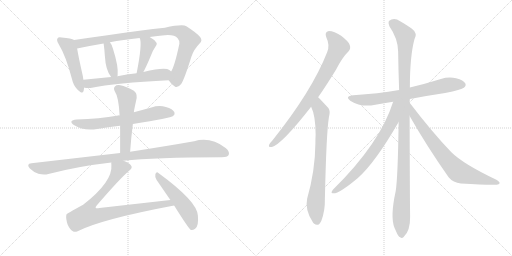
t = 0.00 s
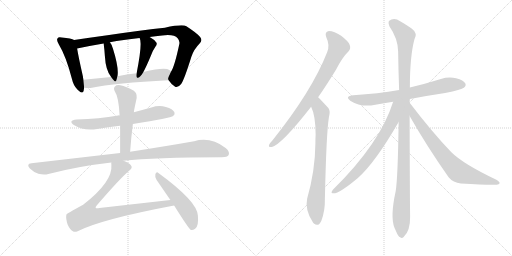
t = 2.62 s
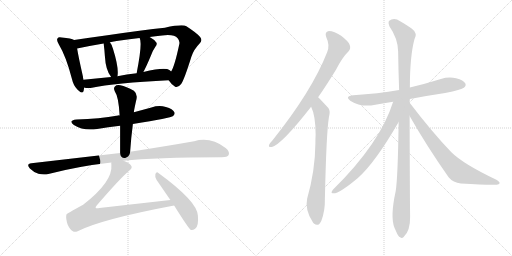
t = 5.24 s
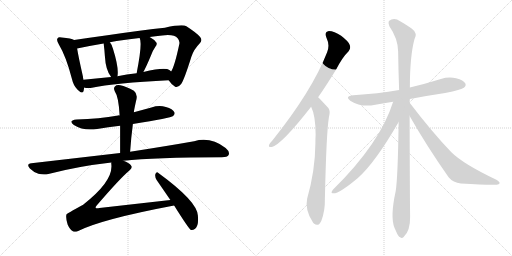
t = 7.86 s
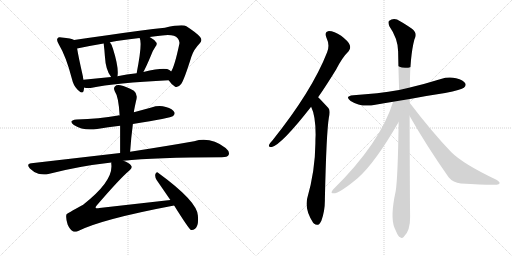
t = 10.48 s
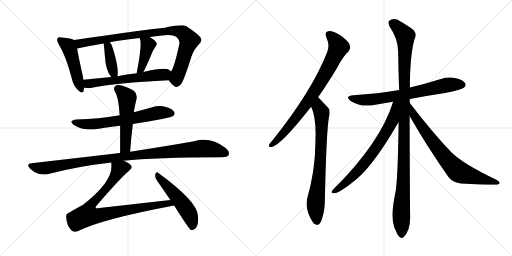
t = 13.10 s

The animated SVG that drew these frames (rendered in a browser with its animation timeline set to each time). Animation: 16 CSS @keyframes rules; one cycle of 13.10 s.

<svg version="1.1" viewBox="0 0 2048 1024" xmlns="http://www.w3.org/2000/svg">
  <g stroke="lightgray" stroke-dasharray="1,1" stroke-width="1" transform="scale(4, 4)">
    <line x1="0" y1="0" x2="256" y2="256"></line>
    <line x1="256" y1="0" x2="0" y2="256"></line>
    <line x1="128" y1="0" x2="128" y2="256"></line>
    <line x1="0" y1="128" x2="256" y2="128"></line>
    <line x1="256" y1="0" x2="512" y2="256"></line>
    <line x1="512" y1="0" x2="256" y2="256"></line>
    <line x1="384" y1="0" x2="384" y2="256"></line>
    <line x1="256" y1="128" x2="512" y2="128"></line>
  </g>
<g transform="scale(1, -1) translate(0, -850)">
   <style type="text/css">
    @keyframes keyframes0 {
      from {
       stroke: black;
       stroke-dashoffset: 478;
       stroke-width: 128;
       }
       61% {
       animation-timing-function: step-end;
       stroke: black;
       stroke-dashoffset: 0;
       stroke-width: 128;
       }
       to {
       stroke: black;
       stroke-width: 1024;
       }
       }
       #make-me-a-hanzi-animation-0 {
         animation: keyframes0 0.638997s both;
         animation-delay: 0.000000s;
         animation-timing-function: linear;
       }
    @keyframes keyframes1 {
      from {
       stroke: black;
       stroke-dashoffset: 907;
       stroke-width: 128;
       }
       75% {
       animation-timing-function: step-end;
       stroke: black;
       stroke-dashoffset: 0;
       stroke-width: 128;
       }
       to {
       stroke: black;
       stroke-width: 1024;
       }
       }
       #make-me-a-hanzi-animation-1 {
         animation: keyframes1 0.988118s both;
         animation-delay: 0.638997s;
         animation-timing-function: linear;
       }
    @keyframes keyframes2 {
      from {
       stroke: black;
       stroke-dashoffset: 387;
       stroke-width: 128;
       }
       56% {
       animation-timing-function: step-end;
       stroke: black;
       stroke-dashoffset: 0;
       stroke-width: 128;
       }
       to {
       stroke: black;
       stroke-width: 1024;
       }
       }
       #make-me-a-hanzi-animation-2 {
         animation: keyframes2 0.564941s both;
         animation-delay: 1.627115s;
         animation-timing-function: linear;
       }
    @keyframes keyframes3 {
      from {
       stroke: black;
       stroke-dashoffset: 409;
       stroke-width: 128;
       }
       57% {
       animation-timing-function: step-end;
       stroke: black;
       stroke-dashoffset: 0;
       stroke-width: 128;
       }
       to {
       stroke: black;
       stroke-width: 1024;
       }
       }
       #make-me-a-hanzi-animation-3 {
         animation: keyframes3 0.582845s both;
         animation-delay: 2.192056s;
         animation-timing-function: linear;
       }
    @keyframes keyframes4 {
      from {
       stroke: black;
       stroke-dashoffset: 596;
       stroke-width: 128;
       }
       66% {
       animation-timing-function: step-end;
       stroke: black;
       stroke-dashoffset: 0;
       stroke-width: 128;
       }
       to {
       stroke: black;
       stroke-width: 1024;
       }
       }
       #make-me-a-hanzi-animation-4 {
         animation: keyframes4 0.735026s both;
         animation-delay: 2.774901s;
         animation-timing-function: linear;
       }
    @keyframes keyframes5 {
      from {
       stroke: black;
       stroke-dashoffset: 647;
       stroke-width: 128;
       }
       68% {
       animation-timing-function: step-end;
       stroke: black;
       stroke-dashoffset: 0;
       stroke-width: 128;
       }
       to {
       stroke: black;
       stroke-width: 1024;
       }
       }
       #make-me-a-hanzi-animation-5 {
         animation: keyframes5 0.776530s both;
         animation-delay: 3.509927s;
         animation-timing-function: linear;
       }
    @keyframes keyframes6 {
      from {
       stroke: black;
       stroke-dashoffset: 524;
       stroke-width: 128;
       }
       63% {
       animation-timing-function: step-end;
       stroke: black;
       stroke-dashoffset: 0;
       stroke-width: 128;
       }
       to {
       stroke: black;
       stroke-width: 1024;
       }
       }
       #make-me-a-hanzi-animation-6 {
         animation: keyframes6 0.676432s both;
         animation-delay: 4.286457s;
         animation-timing-function: linear;
       }
    @keyframes keyframes7 {
      from {
       stroke: black;
       stroke-dashoffset: 1043;
       stroke-width: 128;
       }
       77% {
       animation-timing-function: step-end;
       stroke: black;
       stroke-dashoffset: 0;
       stroke-width: 128;
       }
       to {
       stroke: black;
       stroke-width: 1024;
       }
       }
       #make-me-a-hanzi-animation-7 {
         animation: keyframes7 1.098796s both;
         animation-delay: 4.962889s;
         animation-timing-function: linear;
       }
    @keyframes keyframes8 {
      from {
       stroke: black;
       stroke-dashoffset: 866;
       stroke-width: 128;
       }
       74% {
       animation-timing-function: step-end;
       stroke: black;
       stroke-dashoffset: 0;
       stroke-width: 128;
       }
       to {
       stroke: black;
       stroke-width: 1024;
       }
       }
       #make-me-a-hanzi-animation-8 {
         animation: keyframes8 0.954753s both;
         animation-delay: 6.061685s;
         animation-timing-function: linear;
       }
    @keyframes keyframes9 {
      from {
       stroke: black;
       stroke-dashoffset: 514;
       stroke-width: 128;
       }
       63% {
       animation-timing-function: step-end;
       stroke: black;
       stroke-dashoffset: 0;
       stroke-width: 128;
       }
       to {
       stroke: black;
       stroke-width: 1024;
       }
       }
       #make-me-a-hanzi-animation-9 {
         animation: keyframes9 0.668294s both;
         animation-delay: 7.016438s;
         animation-timing-function: linear;
       }
    @keyframes keyframes10 {
      from {
       stroke: black;
       stroke-dashoffset: 794;
       stroke-width: 128;
       }
       72% {
       animation-timing-function: step-end;
       stroke: black;
       stroke-dashoffset: 0;
       stroke-width: 128;
       }
       to {
       stroke: black;
       stroke-width: 1024;
       }
       }
       #make-me-a-hanzi-animation-10 {
         animation: keyframes10 0.896159s both;
         animation-delay: 7.684732s;
         animation-timing-function: linear;
       }
    @keyframes keyframes11 {
      from {
       stroke: black;
       stroke-dashoffset: 747;
       stroke-width: 128;
       }
       71% {
       animation-timing-function: step-end;
       stroke: black;
       stroke-dashoffset: 0;
       stroke-width: 128;
       }
       to {
       stroke: black;
       stroke-width: 1024;
       }
       }
       #make-me-a-hanzi-animation-11 {
         animation: keyframes11 0.857910s both;
         animation-delay: 8.580891s;
         animation-timing-function: linear;
       }
    @keyframes keyframes12 {
      from {
       stroke: black;
       stroke-dashoffset: 707;
       stroke-width: 128;
       }
       70% {
       animation-timing-function: step-end;
       stroke: black;
       stroke-dashoffset: 0;
       stroke-width: 128;
       }
       to {
       stroke: black;
       stroke-width: 1024;
       }
       }
       #make-me-a-hanzi-animation-12 {
         animation: keyframes12 0.825358s both;
         animation-delay: 9.438801s;
         animation-timing-function: linear;
       }
    @keyframes keyframes13 {
      from {
       stroke: black;
       stroke-dashoffset: 1122;
       stroke-width: 128;
       }
       79% {
       animation-timing-function: step-end;
       stroke: black;
       stroke-dashoffset: 0;
       stroke-width: 128;
       }
       to {
       stroke: black;
       stroke-width: 1024;
       }
       }
       #make-me-a-hanzi-animation-13 {
         animation: keyframes13 1.163086s both;
         animation-delay: 10.264159s;
         animation-timing-function: linear;
       }
    @keyframes keyframes14 {
      from {
       stroke: black;
       stroke-dashoffset: 706;
       stroke-width: 128;
       }
       70% {
       animation-timing-function: step-end;
       stroke: black;
       stroke-dashoffset: 0;
       stroke-width: 128;
       }
       to {
       stroke: black;
       stroke-width: 1024;
       }
       }
       #make-me-a-hanzi-animation-14 {
         animation: keyframes14 0.824544s both;
         animation-delay: 11.427245s;
         animation-timing-function: linear;
       }
    @keyframes keyframes15 {
      from {
       stroke: black;
       stroke-dashoffset: 739;
       stroke-width: 128;
       }
       71% {
       animation-timing-function: step-end;
       stroke: black;
       stroke-dashoffset: 0;
       stroke-width: 128;
       }
       to {
       stroke: black;
       stroke-width: 1024;
       }
       }
       #make-me-a-hanzi-animation-15 {
         animation: keyframes15 0.851400s both;
         animation-delay: 12.251789s;
         animation-timing-function: linear;
       }
</style>
<path d="M 296.5 690.5 Q 286.5 697.5 246.5 700.5 Q 233.5 703.5 230.5 697.5 Q 224.5 690.5 234.5 674.5 Q 265.5 622.5 287.5 535.5 Q 293.5 508.5 309.5 492.5 Q 330.5 470.5 334.5 487.5 Q 335.5 493.5 336.5 500.5 L 333.5 531.5 L 331.5 545.5 Q 313.5 624.5 308.5 656.5 C 303.5 686.5 303.5 687.5 296.5 690.5 Z" fill="lightgray"></path> 
<path d="M 674.5 529.5 Q 687.5 510.5 700.5 503.5 Q 709.5 496.5 724.5 514.5 Q 736.5 530.5 765.5 623.5 Q 775.5 653.5 798.5 676.5 Q 811.5 688.5 800.5 702.5 Q 787.5 718.5 745.5 745.5 Q 729.5 754.5 659.5 739.5 Q 571.5 730.5 429.5 709.5 Q 356.5 699.5 296.5 690.5 C 266.5 686.5 279.5 650.5 308.5 656.5 Q 354.5 666.5 414.5 676.5 L 439.5 681.5 Q 491.5 691.5 558.5 698.5 L 598.5 702.5 Q 620.5 706.5 648.5 708.5 Q 696.5 714.5 710.5 697.5 Q 719.5 687.5 717.5 675.5 Q 698.5 585.5 684.5 564.5 C 671.5 537.5 670.5 534.5 674.5 529.5 Z" fill="lightgray"></path> 
<path d="M 469.5 545.5 Q 469.5 546.5 470.5 549.5 Q 474.5 583.5 452.5 653.5 Q 448.5 671.5 439.5 681.5 C 420.5 704.5 410.5 706.5 414.5 676.5 Q 418.5 646.5 419.5 626.5 Q 422.5 569.5 444.5 542.5 C 462.5 518.5 463.5 517.5 469.5 545.5 Z" fill="lightgray"></path> 
<path d="M 573.5 562.5 Q 586.5 586.5 605.5 632.5 Q 609.5 645.5 621.5 663.5 Q 631.5 675.5 623.5 682.5 Q 616.5 692.5 598.5 702.5 C 572.5 717.5 547.5 726.5 558.5 698.5 Q 570.5 679.5 546.5 557.5 C 540.5 528.5 559.5 535.5 573.5 562.5 Z" fill="lightgray"></path> 
<path d="M 336.5 500.5 L 338.5 499.5 Q 348.5 496.5 362.5 498.5 Q 462.5 519.5 674.5 529.5 C 704.5 530.5 707.5 545.5 684.5 564.5 Q 681.5 567.5 677.5 570.5 Q 659.5 582.5 573.5 562.5 L 546.5 557.5 Q 506.5 553.5 469.5 545.5 L 444.5 542.5 L 333.5 531.5 C 303.5 528.5 307.5 507.5 336.5 500.5 Z" fill="lightgray"></path> 
<path d="M 531.5 354.5 Q 684.5 378.5 692.5 386.5 Q 701.5 393.5 697.5 401.5 Q 691.5 414.5 663.5 422.5 Q 635.5 429.5 605.5 420.5 L 535.5 401.5 L 478.5 388.5 Q 474.5 389.5 472.5 388.5 Q 396.5 375.5 306.5 372.5 Q 270.5 368.5 295.5 350.5 Q 334.5 325.5 388.5 334.5 Q 431.5 341.5 480.5 347.5 L 531.5 354.5 Z" fill="lightgray"></path> 
<path d="M 520.5 243.5 Q 524.5 301.5 531.5 354.5 L 535.5 401.5 Q 535.5 407.5 543.5 443.5 Q 553.5 473.5 535.5 487.5 Q 504.5 505.5 481.5 509.5 Q 466.5 512.5 459.5 504.5 Q 452.5 497.5 459.5 484.5 Q 474.5 463.5 478.5 388.5 L 480.5 347.5 L 480.5 238.5 C 480.5 208.5 518.5 213.5 520.5 243.5 Z" fill="lightgray"></path> 
<path d="M 493.5 207.5 Q 616.5 220.5 887.5 221.5 Q 909.5 221.5 914.5 230.5 Q 920.5 243.5 902.5 258.5 Q 842.5 304.5 776.5 285.5 Q 674.5 267.5 520.5 243.5 L 480.5 238.5 L 125.5 197.5 Q 103.5 194.5 119.5 176.5 Q 134.5 161.5 153.5 155.5 Q 175.5 149.5 193.5 154.5 Q 311.5 185.5 445.5 200.5 L 493.5 207.5 Z" fill="lightgray"></path> 
<path d="M 681.5 50.5 L 397.5 18.5 Q 385.5 15.5 382.5 19.5 Q 381.5 22.5 387.5 29.5 Q 481.5 138.5 516.5 167.5 Q 532.5 179.5 523.5 189.5 Q 516.5 199.5 493.5 207.5 C 466.5 219.5 445.5 229.5 445.5 200.5 Q 444.5 197.5 445.5 191.5 Q 452.5 124.5 332.5 31.5 Q 266.5 -4.5 265.5 -7.5 Q 262.5 -23.5 270.5 -47.5 Q 279.5 -68.5 291.5 -74.5 Q 298.5 -78.5 310.5 -74.5 Q 404.5 -26.5 696.5 28.5 C 725.5 34.5 711.5 53.5 681.5 50.5 Z" fill="lightgray"></path> 
<path d="M 696.5 28.5 Q 753.5 -62.5 763.5 -69.5 Q 770.5 -72.5 780.5 -64.5 Q 795.5 -54.5 791.5 -11.5 Q 788.5 45.5 633.5 158.5 Q 626.5 165.5 621.5 154.5 Q 618.5 141.5 626.5 130.5 L 681.5 50.5 L 696.5 28.5 Z" fill="lightgray"></path> 
<path d="M 1272.5 461.5 Q 1306.5 510.5 1344.5 572.5 Q 1369.5 621.5 1394.5 645.5 Q 1404.5 657.5 1398.5 671.5 Q 1394.5 684.5 1364.5 707.5 Q 1336.5 726.5 1315.5 726.5 Q 1296.5 723.5 1305.5 700.5 Q 1320.5 669.5 1308.5 641.5 Q 1248.5 487.5 1089.5 288.5 Q 1079.5 278.5 1076.5 271.5 Q 1072.5 259.5 1087.5 262.5 Q 1126.5 272.5 1244.5 423.5 L 1272.5 461.5 Z" fill="lightgray"></path> 
<path d="M 1244.5 423.5 Q 1262.5 387.5 1262.5 311.5 Q 1261.5 295.5 1261.5 275.5 Q 1260.5 166.5 1228.5 55.5 Q 1218.5 10.5 1252.5 -40.5 Q 1253.5 -40.5 1255.5 -43.5 Q 1273.5 -59.5 1285.5 -32.5 Q 1300.5 7.5 1299.5 54.5 Q 1305.5 321.5 1315.5 380.5 Q 1322.5 407.5 1313.5 418.5 Q 1274.5 460.5 1272.5 461.5 C 1251.5 482.5 1233.5 451.5 1244.5 423.5 Z" fill="lightgray"></path> 
<path d="M 1639.5 454.5 Q 1706.5 467.5 1780.5 478.5 Q 1846.5 491.5 1855.5 499.5 Q 1865.5 506.5 1861.5 516.5 Q 1854.5 529.5 1824.5 537.5 Q 1794.5 544.5 1763.5 534.5 Q 1702.5 515.5 1639.5 500.5 L 1596.5 490.5 Q 1511.5 475.5 1413.5 469.5 Q 1376.5 465.5 1402.5 446.5 Q 1445.5 419.5 1501.5 431.5 Q 1535.5 437.5 1572.5 443.5 L 1639.5 454.5 Z" fill="lightgray"></path> 
<path d="M 1638.5 439.5 Q 1638.5 446.5 1639.5 454.5 L 1639.5 500.5 Q 1639.5 624.5 1657.5 692.5 Q 1672.5 717.5 1646.5 736.5 Q 1630.5 748.5 1600.5 765.5 Q 1576.5 781.5 1555.5 766.5 Q 1551.5 760.5 1557.5 745.5 Q 1591.5 696.5 1592.5 645.5 Q 1593.5 572.5 1596.5 490.5 L 1594.5 362.5 Q 1591.5 137.5 1582.5 84.5 Q 1560.5 -15.5 1577.5 -59.5 Q 1580.5 -66.5 1585.5 -77.5 Q 1592.5 -95.5 1600.5 -98.5 Q 1607.5 -105.5 1614.5 -97.5 Q 1641.5 -73.5 1640.5 -14.5 Q 1639.5 31.5 1638.5 386.5 L 1638.5 439.5 Z" fill="lightgray"></path> 
<path d="M 1572.5 443.5 Q 1521.5 278.5 1331.5 91.5 Q 1321.5 78.5 1330.5 77.5 Q 1351.5 71.5 1431.5 138.5 Q 1500.5 199.5 1594.5 362.5 C 1654.5 465.5 1582.5 474.5 1572.5 443.5 Z" fill="lightgray"></path> 
<path d="M 1638.5 386.5 Q 1705.5 268.5 1794.5 141.5 Q 1812.5 119.5 1843.5 116.5 Q 1952.5 109.5 1986.5 111.5 Q 1996.5 112.5 1998.5 117.5 Q 1999.5 123.5 1985.5 131.5 Q 1852.5 194.5 1804.5 242.5 Q 1729.5 320.5 1638.5 439.5 C 1620.5 463.5 1623.5 412.5 1638.5 386.5 Z" fill="lightgray"></path> 
      <clipPath id="make-me-a-hanzi-clip-0">
      <path d="M 296.5 690.5 Q 286.5 697.5 246.5 700.5 Q 233.5 703.5 230.5 697.5 Q 224.5 690.5 234.5 674.5 Q 265.5 622.5 287.5 535.5 Q 293.5 508.5 309.5 492.5 Q 330.5 470.5 334.5 487.5 Q 335.5 493.5 336.5 500.5 L 333.5 531.5 L 331.5 545.5 Q 313.5 624.5 308.5 656.5 C 303.5 686.5 303.5 687.5 296.5 690.5 Z" fill="lightgray"></path>
      </clipPath>
      <path clip-path="url(#make-me-a-hanzi-clip-0)" d="M 239.5 690.5 L 267.5 670.5 L 279.5 652.5 L 322.5 492.5 " fill="none" id="make-me-a-hanzi-animation-0" stroke-dasharray="350 700" stroke-linecap="round"></path>

      <clipPath id="make-me-a-hanzi-clip-1">
      <path d="M 674.5 529.5 Q 687.5 510.5 700.5 503.5 Q 709.5 496.5 724.5 514.5 Q 736.5 530.5 765.5 623.5 Q 775.5 653.5 798.5 676.5 Q 811.5 688.5 800.5 702.5 Q 787.5 718.5 745.5 745.5 Q 729.5 754.5 659.5 739.5 Q 571.5 730.5 429.5 709.5 Q 356.5 699.5 296.5 690.5 C 266.5 686.5 279.5 650.5 308.5 656.5 Q 354.5 666.5 414.5 676.5 L 439.5 681.5 Q 491.5 691.5 558.5 698.5 L 598.5 702.5 Q 620.5 706.5 648.5 708.5 Q 696.5 714.5 710.5 697.5 Q 719.5 687.5 717.5 675.5 Q 698.5 585.5 684.5 564.5 C 671.5 537.5 670.5 534.5 674.5 529.5 Z" fill="lightgray"></path>
      </clipPath>
      <path clip-path="url(#make-me-a-hanzi-clip-1)" d="M 303.5 686.5 L 325.5 676.5 L 494.5 706.5 L 673.5 727.5 L 732.5 718.5 L 756.5 689.5 L 704.5 535.5 L 707.5 520.5 " fill="none" id="make-me-a-hanzi-animation-1" stroke-dasharray="779 1558" stroke-linecap="round"></path>

      <clipPath id="make-me-a-hanzi-clip-2">
      <path d="M 469.5 545.5 Q 469.5 546.5 470.5 549.5 Q 474.5 583.5 452.5 653.5 Q 448.5 671.5 439.5 681.5 C 420.5 704.5 410.5 706.5 414.5 676.5 Q 418.5 646.5 419.5 626.5 Q 422.5 569.5 444.5 542.5 C 462.5 518.5 463.5 517.5 469.5 545.5 Z" fill="lightgray"></path>
      </clipPath>
      <path clip-path="url(#make-me-a-hanzi-clip-2)" d="M 422.5 670.5 L 432.5 663.5 L 449.5 576.5 L 462.5 549.5 " fill="none" id="make-me-a-hanzi-animation-2" stroke-dasharray="259 518" stroke-linecap="round"></path>

      <clipPath id="make-me-a-hanzi-clip-3">
      <path d="M 573.5 562.5 Q 586.5 586.5 605.5 632.5 Q 609.5 645.5 621.5 663.5 Q 631.5 675.5 623.5 682.5 Q 616.5 692.5 598.5 702.5 C 572.5 717.5 547.5 726.5 558.5 698.5 Q 570.5 679.5 546.5 557.5 C 540.5 528.5 559.5 535.5 573.5 562.5 Z" fill="lightgray"></path>
      </clipPath>
      <path clip-path="url(#make-me-a-hanzi-clip-3)" d="M 565.5 698.5 L 592.5 671.5 L 568.5 585.5 L 563.5 574.5 L 551.5 569.5 " fill="none" id="make-me-a-hanzi-animation-3" stroke-dasharray="281 562" stroke-linecap="round"></path>

      <clipPath id="make-me-a-hanzi-clip-4">
      <path d="M 336.5 500.5 L 338.5 499.5 Q 348.5 496.5 362.5 498.5 Q 462.5 519.5 674.5 529.5 C 704.5 530.5 707.5 545.5 684.5 564.5 Q 681.5 567.5 677.5 570.5 Q 659.5 582.5 573.5 562.5 L 546.5 557.5 Q 506.5 553.5 469.5 545.5 L 444.5 542.5 L 333.5 531.5 C 303.5 528.5 307.5 507.5 336.5 500.5 Z" fill="lightgray"></path>
      </clipPath>
      <path clip-path="url(#make-me-a-hanzi-clip-4)" d="M 342.5 524.5 L 353.5 515.5 L 364.5 516.5 L 642.5 550.5 L 675.5 560.5 " fill="none" id="make-me-a-hanzi-animation-4" stroke-dasharray="468 936" stroke-linecap="round"></path>

      <clipPath id="make-me-a-hanzi-clip-5">
      <path d="M 531.5 354.5 Q 684.5 378.5 692.5 386.5 Q 701.5 393.5 697.5 401.5 Q 691.5 414.5 663.5 422.5 Q 635.5 429.5 605.5 420.5 L 535.5 401.5 L 478.5 388.5 Q 474.5 389.5 472.5 388.5 Q 396.5 375.5 306.5 372.5 Q 270.5 368.5 295.5 350.5 Q 334.5 325.5 388.5 334.5 Q 431.5 341.5 480.5 347.5 L 531.5 354.5 Z" fill="lightgray"></path>
      </clipPath>
      <path clip-path="url(#make-me-a-hanzi-clip-5)" d="M 298.5 362.5 L 321.5 355.5 L 377.5 354.5 L 541.5 377.5 L 618.5 396.5 L 684.5 397.5 " fill="none" id="make-me-a-hanzi-animation-5" stroke-dasharray="519 1038" stroke-linecap="round"></path>

      <clipPath id="make-me-a-hanzi-clip-6">
      <path d="M 520.5 243.5 Q 524.5 301.5 531.5 354.5 L 535.5 401.5 Q 535.5 407.5 543.5 443.5 Q 553.5 473.5 535.5 487.5 Q 504.5 505.5 481.5 509.5 Q 466.5 512.5 459.5 504.5 Q 452.5 497.5 459.5 484.5 Q 474.5 463.5 478.5 388.5 L 480.5 347.5 L 480.5 238.5 C 480.5 208.5 518.5 213.5 520.5 243.5 Z" fill="lightgray"></path>
      </clipPath>
      <path clip-path="url(#make-me-a-hanzi-clip-6)" d="M 471.5 494.5 L 508.5 456.5 L 502.5 269.5 L 486.5 246.5 " fill="none" id="make-me-a-hanzi-animation-6" stroke-dasharray="396 792" stroke-linecap="round"></path>

      <clipPath id="make-me-a-hanzi-clip-7">
      <path d="M 493.5 207.5 Q 616.5 220.5 887.5 221.5 Q 909.5 221.5 914.5 230.5 Q 920.5 243.5 902.5 258.5 Q 842.5 304.5 776.5 285.5 Q 674.5 267.5 520.5 243.5 L 480.5 238.5 L 125.5 197.5 Q 103.5 194.5 119.5 176.5 Q 134.5 161.5 153.5 155.5 Q 175.5 149.5 193.5 154.5 Q 311.5 185.5 445.5 200.5 L 493.5 207.5 Z" fill="lightgray"></path>
      </clipPath>
      <path clip-path="url(#make-me-a-hanzi-clip-7)" d="M 123.5 186.5 L 175.5 177.5 L 443.5 218.5 L 802.5 255.5 L 844.5 253.5 L 902.5 237.5 " fill="none" id="make-me-a-hanzi-animation-7" stroke-dasharray="915 1830" stroke-linecap="round"></path>

      <clipPath id="make-me-a-hanzi-clip-8">
      <path d="M 681.5 50.5 L 397.5 18.5 Q 385.5 15.5 382.5 19.5 Q 381.5 22.5 387.5 29.5 Q 481.5 138.5 516.5 167.5 Q 532.5 179.5 523.5 189.5 Q 516.5 199.5 493.5 207.5 C 466.5 219.5 445.5 229.5 445.5 200.5 Q 444.5 197.5 445.5 191.5 Q 452.5 124.5 332.5 31.5 Q 266.5 -4.5 265.5 -7.5 Q 262.5 -23.5 270.5 -47.5 Q 279.5 -68.5 291.5 -74.5 Q 298.5 -78.5 310.5 -74.5 Q 404.5 -26.5 696.5 28.5 C 725.5 34.5 711.5 53.5 681.5 50.5 Z" fill="lightgray"></path>
      </clipPath>
      <path clip-path="url(#make-me-a-hanzi-clip-8)" d="M 512.5 180.5 L 490.5 180.5 L 475.5 172.5 L 437.5 110.5 L 369.5 39.5 L 356.5 20.5 L 348.5 -10.5 L 402.5 -10.5 L 674.5 38.5 L 684.5 28.5 " fill="none" id="make-me-a-hanzi-animation-8" stroke-dasharray="738 1476" stroke-linecap="round"></path>

      <clipPath id="make-me-a-hanzi-clip-9">
      <path d="M 696.5 28.5 Q 753.5 -62.5 763.5 -69.5 Q 770.5 -72.5 780.5 -64.5 Q 795.5 -54.5 791.5 -11.5 Q 788.5 45.5 633.5 158.5 Q 626.5 165.5 621.5 154.5 Q 618.5 141.5 626.5 130.5 L 681.5 50.5 L 696.5 28.5 Z" fill="lightgray"></path>
      </clipPath>
      <path clip-path="url(#make-me-a-hanzi-clip-9)" d="M 630.5 148.5 L 748.5 9.5 L 768.5 -36.5 L 767.5 -61.5 " fill="none" id="make-me-a-hanzi-animation-9" stroke-dasharray="386 772" stroke-linecap="round"></path>

      <clipPath id="make-me-a-hanzi-clip-10">
      <path d="M 1272.5 461.5 Q 1306.5 510.5 1344.5 572.5 Q 1369.5 621.5 1394.5 645.5 Q 1404.5 657.5 1398.5 671.5 Q 1394.5 684.5 1364.5 707.5 Q 1336.5 726.5 1315.5 726.5 Q 1296.5 723.5 1305.5 700.5 Q 1320.5 669.5 1308.5 641.5 Q 1248.5 487.5 1089.5 288.5 Q 1079.5 278.5 1076.5 271.5 Q 1072.5 259.5 1087.5 262.5 Q 1126.5 272.5 1244.5 423.5 L 1272.5 461.5 Z" fill="lightgray"></path>
      </clipPath>
      <path clip-path="url(#make-me-a-hanzi-clip-10)" d="M 1317.5 710.5 L 1342.5 686.5 L 1353.5 660.5 L 1322.5 594.5 L 1220.5 426.5 L 1125.5 308.5 L 1085.5 271.5 " fill="none" id="make-me-a-hanzi-animation-10" stroke-dasharray="666 1332" stroke-linecap="round"></path>

      <clipPath id="make-me-a-hanzi-clip-11">
      <path d="M 1244.5 423.5 Q 1262.5 387.5 1262.5 311.5 Q 1261.5 295.5 1261.5 275.5 Q 1260.5 166.5 1228.5 55.5 Q 1218.5 10.5 1252.5 -40.5 Q 1253.5 -40.5 1255.5 -43.5 Q 1273.5 -59.5 1285.5 -32.5 Q 1300.5 7.5 1299.5 54.5 Q 1305.5 321.5 1315.5 380.5 Q 1322.5 407.5 1313.5 418.5 Q 1274.5 460.5 1272.5 461.5 C 1251.5 482.5 1233.5 451.5 1244.5 423.5 Z" fill="lightgray"></path>
      </clipPath>
      <path clip-path="url(#make-me-a-hanzi-clip-11)" d="M 1268.5 454.5 L 1276.5 417.5 L 1286.5 400.5 L 1286.5 313.5 L 1278.5 159.5 L 1263.5 54.5 L 1268.5 -31.5 " fill="none" id="make-me-a-hanzi-animation-11" stroke-dasharray="619 1238" stroke-linecap="round"></path>

      <clipPath id="make-me-a-hanzi-clip-12">
      <path d="M 1639.5 454.5 Q 1706.5 467.5 1780.5 478.5 Q 1846.5 491.5 1855.5 499.5 Q 1865.5 506.5 1861.5 516.5 Q 1854.5 529.5 1824.5 537.5 Q 1794.5 544.5 1763.5 534.5 Q 1702.5 515.5 1639.5 500.5 L 1596.5 490.5 Q 1511.5 475.5 1413.5 469.5 Q 1376.5 465.5 1402.5 446.5 Q 1445.5 419.5 1501.5 431.5 Q 1535.5 437.5 1572.5 443.5 L 1639.5 454.5 Z" fill="lightgray"></path>
      </clipPath>
      <path clip-path="url(#make-me-a-hanzi-clip-12)" d="M 1405.5 459.5 L 1427.5 452.5 L 1476.5 450.5 L 1629.5 474.5 L 1801.5 512.5 L 1849.5 511.5 " fill="none" id="make-me-a-hanzi-animation-12" stroke-dasharray="579 1158" stroke-linecap="round"></path>

      <clipPath id="make-me-a-hanzi-clip-13">
      <path d="M 1638.5 439.5 Q 1638.5 446.5 1639.5 454.5 L 1639.5 500.5 Q 1639.5 624.5 1657.5 692.5 Q 1672.5 717.5 1646.5 736.5 Q 1630.5 748.5 1600.5 765.5 Q 1576.5 781.5 1555.5 766.5 Q 1551.5 760.5 1557.5 745.5 Q 1591.5 696.5 1592.5 645.5 Q 1593.5 572.5 1596.5 490.5 L 1594.5 362.5 Q 1591.5 137.5 1582.5 84.5 Q 1560.5 -15.5 1577.5 -59.5 Q 1580.5 -66.5 1585.5 -77.5 Q 1592.5 -95.5 1600.5 -98.5 Q 1607.5 -105.5 1614.5 -97.5 Q 1641.5 -73.5 1640.5 -14.5 Q 1639.5 31.5 1638.5 386.5 L 1638.5 439.5 Z" fill="lightgray"></path>
      </clipPath>
      <path clip-path="url(#make-me-a-hanzi-clip-13)" d="M 1567.5 760.5 L 1613.5 717.5 L 1621.5 695.5 L 1615.5 168.5 L 1604.5 -8.5 L 1606.5 -83.5 " fill="none" id="make-me-a-hanzi-animation-13" stroke-dasharray="994 1988" stroke-linecap="round"></path>

      <clipPath id="make-me-a-hanzi-clip-14">
      <path d="M 1572.5 443.5 Q 1521.5 278.5 1331.5 91.5 Q 1321.5 78.5 1330.5 77.5 Q 1351.5 71.5 1431.5 138.5 Q 1500.5 199.5 1594.5 362.5 C 1654.5 465.5 1582.5 474.5 1572.5 443.5 Z" fill="lightgray"></path>
      </clipPath>
      <path clip-path="url(#make-me-a-hanzi-clip-14)" d="M 1590.5 440.5 L 1582.5 432.5 L 1568.5 364.5 L 1493.5 243.5 L 1411.5 144.5 L 1333.5 84.5 " fill="none" id="make-me-a-hanzi-animation-14" stroke-dasharray="578 1156" stroke-linecap="round"></path>

      <clipPath id="make-me-a-hanzi-clip-15">
      <path d="M 1638.5 386.5 Q 1705.5 268.5 1794.5 141.5 Q 1812.5 119.5 1843.5 116.5 Q 1952.5 109.5 1986.5 111.5 Q 1996.5 112.5 1998.5 117.5 Q 1999.5 123.5 1985.5 131.5 Q 1852.5 194.5 1804.5 242.5 Q 1729.5 320.5 1638.5 439.5 C 1620.5 463.5 1623.5 412.5 1638.5 386.5 Z" fill="lightgray"></path>
      </clipPath>
      <path clip-path="url(#make-me-a-hanzi-clip-15)" d="M 1643.5 419.5 L 1656.5 388.5 L 1707.5 315.5 L 1770.5 231.5 L 1829.5 167.5 L 1879.5 147.5 L 1990.5 118.5 " fill="none" id="make-me-a-hanzi-animation-15" stroke-dasharray="611 1222" stroke-linecap="round"></path>

</g>
</svg>
